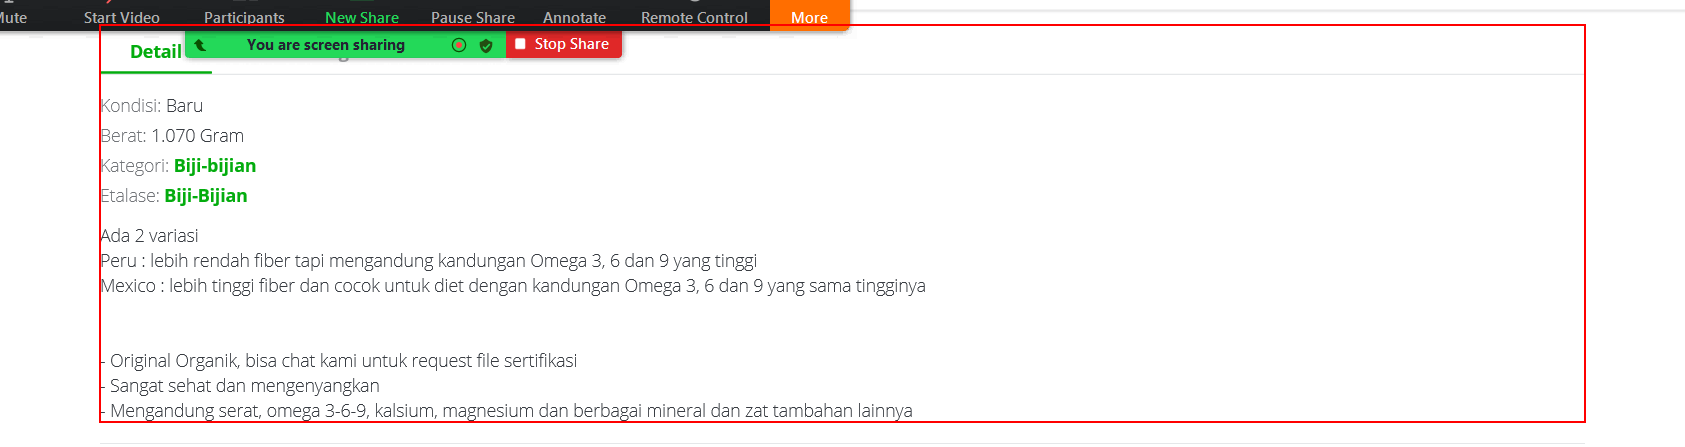
Task: Belajar Helloworld
Workflow: Main

Step 1: get-text from the element

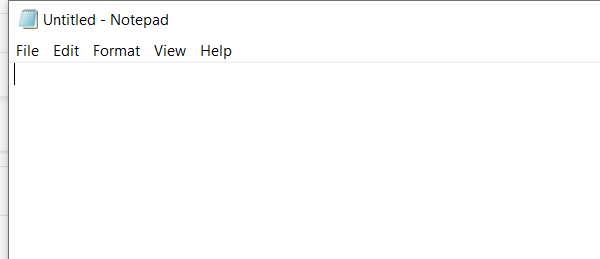
Step 2: Open Application 'notepad.exe Untitled' on the element in window 'Untitled - Notepad' (notepad.exe)

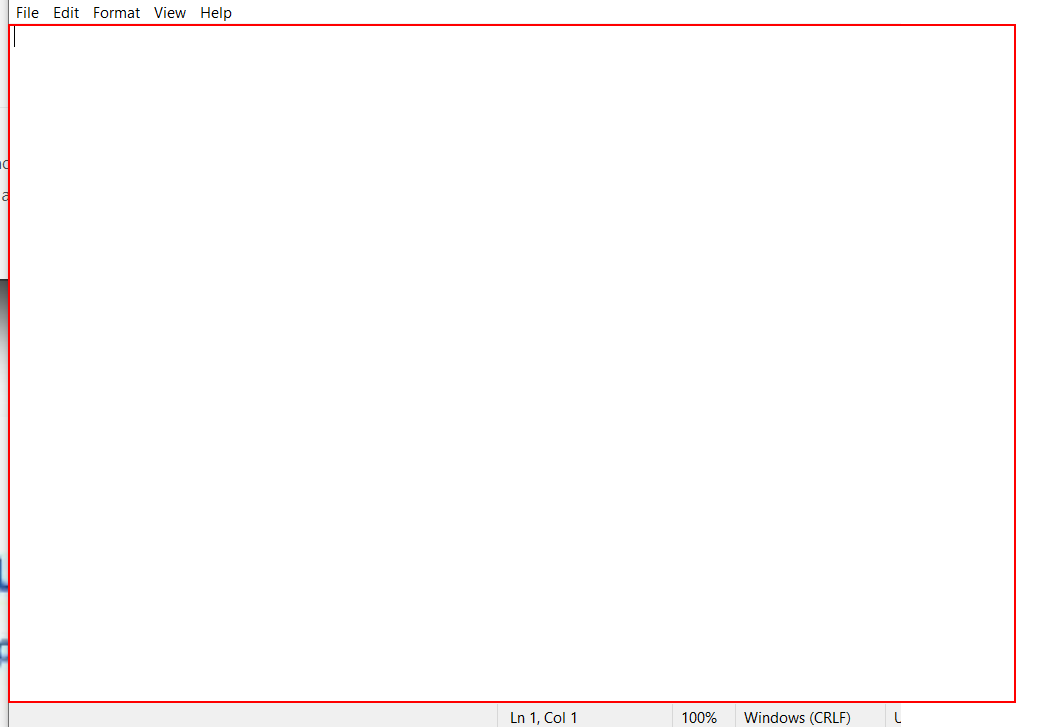
Step 3: type [hasil] into the editable text 'Text Editor'